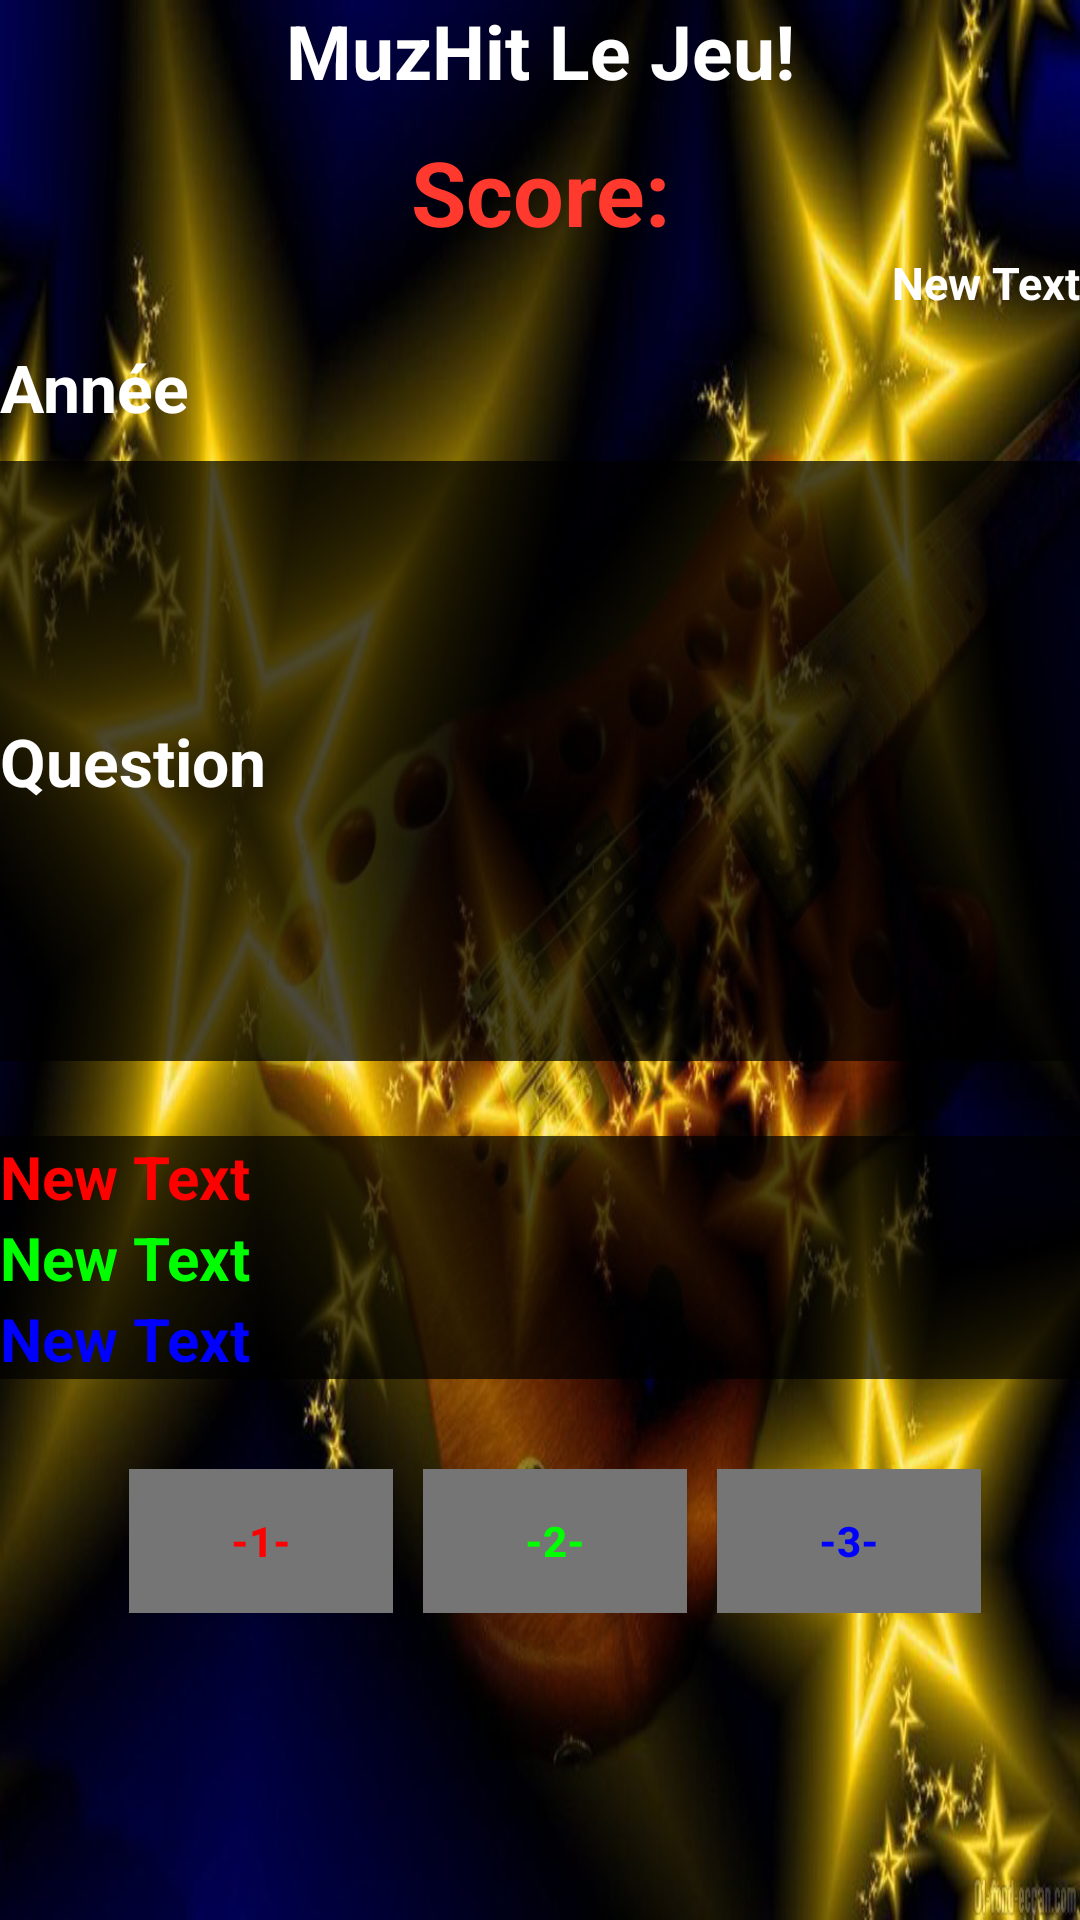

Reconstruct the res/layout file that produces this screen, plus the resources it refers to.
<!-- AndroidManifest.xml: application theme AppTheme -->
<!-- res/layout/activity_game_main.xml -->
<?xml version="1.0" encoding="utf-8"?>
<LinearLayout xmlns:android="http://schemas.android.com/apk/res/android"
    android:orientation="vertical" android:layout_width="match_parent"
    android:layout_height="match_parent"
    android:baselineAligned="true">

    <TextView
        android:layout_width="match_parent"
        android:layout_height="wrap_content"
        android:text="@string/the_game"
        android:id="@+id/mainGameTitle"
        android:singleLine="true"
        android:textColor="#ffffffff"
        android:textStyle="bold"
        android:gravity="center"
        android:textSize="25sp" />

    <TextView
        android:layout_width="match_parent"
        android:layout_height="wrap_content"
        android:textAppearance="?android:attr/textAppearanceLarge"
        android:text="@string/game_score"
        android:id="@+id/gameScore"
        android:textColor="#ffff392d"
        android:gravity="center"
        android:textStyle="bold"
        android:textSize="30sp"
        android:layout_marginTop="10dp" />

    <TextView
        android:layout_width="wrap_content"
        android:layout_height="wrap_content"
        android:text="New Text"
        android:id="@+id/questionNumber"
        android:layout_gravity="right"
        android:textColor="#ffffffff"
        android:textStyle="bold"
        android:textSize="15dp" />

    <ScrollView
        android:layout_width="fill_parent"
        android:layout_height="wrap_content">

    <LinearLayout
        android:orientation="vertical"
        android:layout_width="fill_parent"
        android:layout_height="fill_parent">

        <TextView
            android:layout_width="wrap_content"
            android:layout_height="wrap_content"
            android:text="@string/annee"
            android:id="@+id/anneeView"
            android:textAppearance="?android:attr/textAppearanceLarge"
            android:textColor="#ffffffff"
            android:textStyle="bold"
            android:layout_marginTop="10dp" />

        <TextView
            android:layout_width="match_parent"
            android:layout_height="200dp"
            android:textAppearance="?android:attr/textAppearanceLarge"
            android:text="@string/question"
            android:id="@+id/questionText"
            android:layout_gravity="center_horizontal"
            android:layout_marginTop="10dp"
            android:background="#b4000000"
            android:textColor="#ffffffff"
            android:textStyle="bold"
            android:gravity="center_vertical" />

        <TextView
            android:layout_width="match_parent"
            android:layout_height="wrap_content"
            android:text="New Text"
            android:id="@+id/answer1"
            android:layout_marginTop="25dp"
            android:background="#b4000000"
            android:textColor="#ffff0000"
            android:textStyle="bold"
            android:textSize="20sp"
            android:textIsSelectable="false" />

        <TextView
            android:layout_width="match_parent"
            android:layout_height="wrap_content"
            android:text="New Text"
            android:id="@+id/answer2"
            android:background="#b4000000"
            android:textColor="#ff00ff00"
            android:textStyle="bold"
            android:textSize="20sp" />

        <TextView
            android:layout_width="match_parent"
            android:layout_height="wrap_content"
            android:text="New Text"
            android:id="@+id/answer3"
            android:textStyle="bold"
            android:textColor="#ff0000ff"
            android:background="#b4000000"
            android:textSize="20sp" />

        <LinearLayout
            android:orientation="horizontal"
            android:layout_width="match_parent"
            android:layout_height="wrap_content"
            android:layout_marginTop="30dp"
            android:gravity="center">

            <Button
                android:layout_width="wrap_content"
                android:layout_height="wrap_content"
                android:text="@string/answer1"
                android:id="@+id/buttonAns1"
                android:textStyle="bold"
                android:layout_marginLeft="10dp"
                android:textColor="#ffff0000"
                android:background="#ff757575"
                android:onClick="OnClickButton1" />

            <Button
                android:layout_width="wrap_content"
                android:layout_height="wrap_content"
                android:text="@string/answer2"
                android:id="@+id/buttonAns2"
                android:textStyle="bold"
                android:layout_marginLeft="10dp"
                android:textColor="#ff00ff00"
                android:background="#ff757575"
                android:onClick="OnClickButton2" />

            <Button
                android:layout_width="wrap_content"
                android:layout_height="wrap_content"
                android:text="@string/answer3"
                android:id="@+id/buttonAns3"
                android:textStyle="bold"
                android:layout_marginLeft="10dp"
                android:background="#ff757575"
                android:textColor="#ff0000ff"
                android:onClick="OnClickButton3" />
        </LinearLayout>
    </LinearLayout>
    </ScrollView>
</LinearLayout>
<!-- resources referenced by this layout -->
<resources>
  <string name="annee">Année</string>
  <string name="answer1">-1-</string>
  <string name="answer2">-2-</string>
  <string name="answer3">-3-</string>
  <string name="game_score">Score:</string>
  <string name="question">Question</string>
  <string name="the_game">MuzHit Le Jeu!</string>
  <style name="AppTheme" parent="Theme.AppCompat.Light.DarkActionBar">
          
          <item name="android:windowBackground">@drawable/bck_neon_black</item>item&gt;
      </style>
  <!-- drawable bck_neon_black: png bitmap (drawable, 761864 bytes) -->
</resources>
